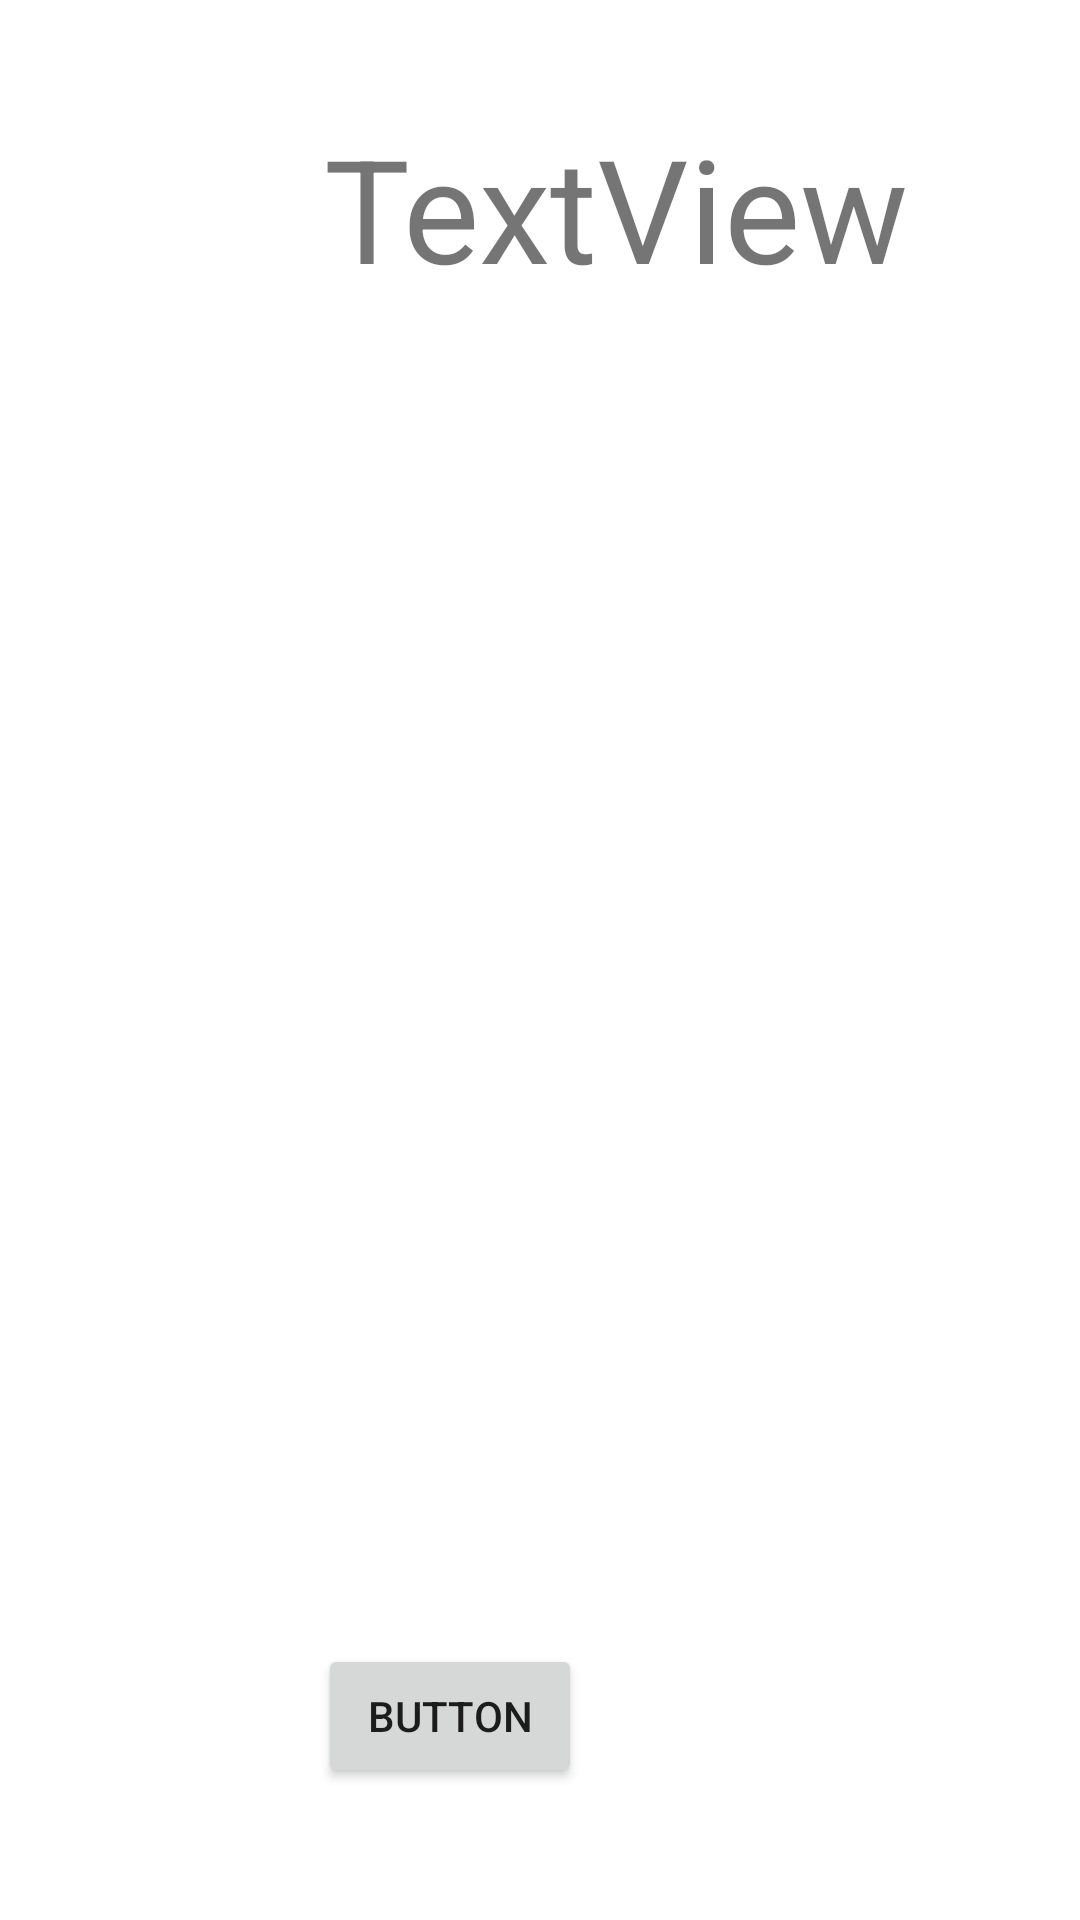

This screen was rendered from an Android layout file. Write that file and the resources it references.
<!-- AndroidManifest.xml: application theme Theme.RedRavenStories -->
<!-- res/layout/activity_list.xml -->
<?xml version="1.0" encoding="utf-8"?>
<androidx.constraintlayout.widget.ConstraintLayout xmlns:android="http://schemas.android.com/apk/res/android"
    xmlns:app="http://schemas.android.com/apk/res-auto"
    xmlns:tools="http://schemas.android.com/tools"
    android:layout_width="match_parent"
    android:layout_height="match_parent"
    tools:context=".list">

    <TextView
        android:id="@+id/textView4"
        android:layout_width="wrap_content"
        android:layout_height="wrap_content"
        android:layout_marginStart="108dp"
        android:layout_marginTop="37dp"
        android:text="TextView"
        android:textSize="48sp"
        app:layout_constraintStart_toStartOf="parent"
        app:layout_constraintTop_toTopOf="parent" />

    <Button
        android:id="@+id/button4"
        android:layout_width="wrap_content"
        android:layout_height="wrap_content"
        android:layout_marginStart="151dp"
        android:layout_marginEnd="166dp"
        android:layout_marginBottom="44dp"
        android:text="Button"
        app:layout_constraintBottom_toBottomOf="parent"
        app:layout_constraintEnd_toEndOf="parent"
        app:layout_constraintHorizontal_bias="1.0"
        app:layout_constraintStart_toStartOf="parent" />

    <androidx.recyclerview.widget.RecyclerView
        android:layout_width="0dp"
        android:layout_height="0dp"
        android:layout_margin="20dp"
        android:layout_marginStart="1dp"
        android:layout_marginTop="1dp"
        android:layout_marginEnd="391dp"
        android:layout_marginBottom="18dp"
        android:padding="40dp"
        app:layout_constraintBottom_toTopOf="@+id/button4"
        app:layout_constraintEnd_toEndOf="parent"
        app:layout_constraintStart_toStartOf="parent"
        app:layout_constraintTop_toBottomOf="@+id/textView4" />
</androidx.constraintlayout.widget.ConstraintLayout>
<!-- resources referenced by this layout -->
<resources>
  <style name="Theme.RedRavenStories" parent="Theme.MaterialComponents.DayNight.DarkActionBar">
          
          <item name="colorPrimary">@color/purple_500</item>
          <item name="colorPrimaryVariant">@color/purple_700</item>
          <item name="colorOnPrimary">@color/white</item>
          
          <item name="colorSecondary">@color/teal_200</item>
          <item name="colorSecondaryVariant">@color/teal_700</item>
          <item name="colorOnSecondary">@color/black</item>
          
          <item name="android:statusBarColor">?attr/colorPrimaryVariant</item>
          
      </style>
  <color name="purple_500">#FF6200EE</color>
  <color name="purple_700">#FF3700B3</color>
  <color name="white">#FFFFFFFF</color>
  <color name="teal_200">#FF03DAC5</color>
  <color name="teal_700">#FF018786</color>
  <color name="black">#FF000000</color>
</resources>
